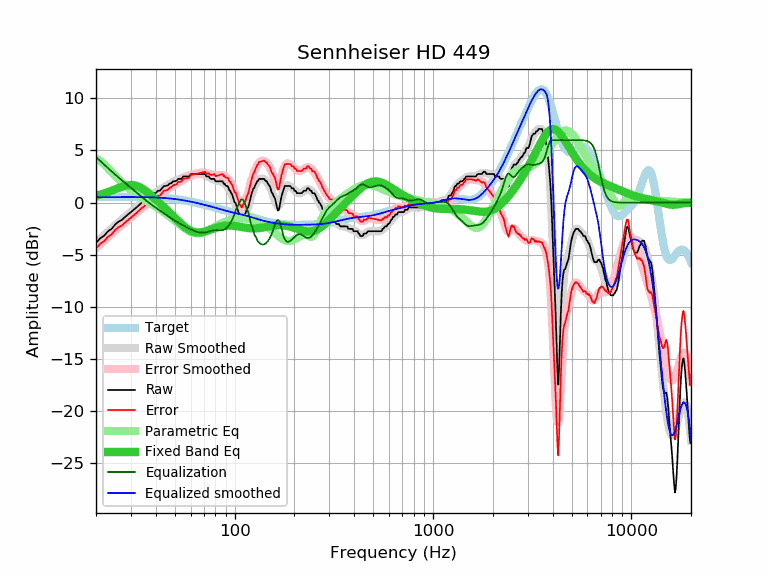

The data file committed next to this chart (first rows):
frequency, raw, error, smoothed, error_smoothed, equalization, parametric_eq, equalized_raw, equalized_smoothed, target
20, -3.87, -4.39, -3.85, -4.37, 4.37, 0.66, 0.50, 0.52, 0.52
21, -3.42, -3.94, -3.47, -4.00, 4.00, 0.77, 0.58, 0.52, 0.52
22, -3.17, -3.69, -3.12, -3.64, 3.64, 0.89, 0.47, 0.53, 0.52
23, -2.74, -3.27, -2.78, -3.31, 3.31, 1.01, 0.57, 0.53, 0.53
24, -2.51, -3.04, -2.46, -2.99, 2.99, 1.15, 0.48, 0.53, 0.53
25, -2.09, -2.62, -2.16, -2.69, 2.69, 1.28, 0.60, 0.53, 0.53
26, -1.82, -2.35, -1.88, -2.41, 2.41, 1.41, 0.59, 0.53, 0.53
27, -1.66, -2.19, -1.62, -2.15, 2.15, 1.52, 0.49, 0.53, 0.53
28, -1.38, -1.91, -1.36, -1.90, 1.90, 1.61, 0.52, 0.53, 0.53
29, -1.14, -1.67, -1.12, -1.66, 1.66, 1.67, 0.52, 0.53, 0.53
30, -0.91, -1.44, -0.89, -1.42, 1.42, 1.69, 0.51, 0.53, 0.53
31, -0.68, -1.21, -0.66, -1.20, 1.20, 1.67, 0.52, 0.53, 0.53
32, -0.46, -0.99, -0.44, -0.97, 0.97, 1.61, 0.51, 0.53, 0.53
33, -0.23, -0.76, -0.23, -0.76, 0.76, 1.51, 0.53, 0.53, 0.53
34, 0.00, -0.53, -0.02, -0.55, 0.55, 1.38, 0.55, 0.53, 0.53
35, 0.16, -0.36, 0.17, -0.35, 0.35, 1.22, 0.51, 0.52, 0.52
36, 0.45, -0.07, 0.35, -0.17, 0.17, 1.05, 0.62, 0.52, 0.52
37, 0.46, -0.05, 0.52, 0.01, -0.01, 0.87, 0.45, 0.51, 0.51
38, 0.68, 0.17, 0.69, 0.18, -0.18, 0.68, 0.50, 0.51, 0.51
39, 0.91, 0.41, 0.84, 0.33, -0.33, 0.50, 0.58, 0.50, 0.50
40, 0.91, 0.42, 0.98, 0.48, -0.48, 0.31, 0.43, 0.49, 0.49
41, 1.14, 0.66, 1.11, 0.63, -0.63, 0.12, 0.51, 0.48, 0.48
42, 1.14, 0.67, 1.24, 0.77, -0.77, -0.07, 0.37, 0.47, 0.47
43, 1.37, 0.91, 1.37, 0.91, -0.91, -0.25, 0.46, 0.46, 0.46
44, 1.60, 1.15, 1.49, 1.04, -1.04, -0.43, 0.56, 0.45, 0.45
45, 1.60, 1.16, 1.60, 1.17, -1.17, -0.61, 0.43, 0.44, 0.44
46, 1.66, 1.24, 1.71, 1.29, -1.29, -0.79, 0.37, 0.42, 0.42
47, 1.82, 1.42, 1.81, 1.40, -1.40, -0.96, 0.42, 0.40, 0.40
48, 1.87, 1.48, 1.90, 1.52, -1.52, -1.13, 0.35, 0.39, 0.39
49, 2.05, 1.68, 1.99, 1.62, -1.62, -1.30, 0.43, 0.37, 0.37
50, 2.05, 1.70, 2.07, 1.73, -1.73, -1.47, 0.32, 0.35, 0.35
51, 2.10, 1.77, 2.15, 1.83, -1.83, -1.63, 0.27, 0.33, 0.33
52, 2.28, 1.98, 2.22, 1.92, -1.92, -1.78, 0.36, 0.30, 0.30
53, 2.28, 2.00, 2.29, 2.01, -2.01, -1.93, 0.27, 0.28, 0.28
54, 2.28, 2.02, 2.36, 2.10, -2.10, -2.07, 0.18, 0.26, 0.26
55, 2.51, 2.28, 2.42, 2.18, -2.18, -2.20, 0.33, 0.23, 0.23
56, 2.51, 2.30, 2.47, 2.27, -2.27, -2.32, 0.24, 0.21, 0.21
57, 2.51, 2.33, 2.52, 2.34, -2.34, -2.43, 0.17, 0.18, 0.18
58, 2.51, 2.36, 2.57, 2.42, -2.42, -2.53, 0.09, 0.15, 0.15
59, 2.51, 2.39, 2.62, 2.49, -2.49, -2.62, 0.02, 0.12, 0.12
60, 2.73, 2.63, 2.65, 2.56, -2.56, -2.69, 0.17, 0.10, 0.10
61, 2.74, 2.67, 2.69, 2.62, -2.62, -2.75, 0.12, 0.07, 0.07
62, 2.74, 2.70, 2.72, 2.68, -2.68, -2.80, 0.06, 0.04, 0.04
63, 2.74, 2.73, 2.74, 2.73, -2.73, -2.83, 0.01, 0.01, 0.01
64, 2.74, 2.76, 2.75, 2.77, -2.77, -2.85, -0.03, -0.02, -0.02
65, 2.74, 2.79, 2.76, 2.81, -2.81, -2.86, -0.07, -0.05, -0.05
66, 2.74, 2.82, 2.76, 2.84, -2.84, -2.86, -0.10, -0.08, -0.08
67, 2.74, 2.85, 2.76, 2.87, -2.87, -2.86, -0.13, -0.11, -0.11
68, 2.74, 2.88, 2.74, 2.88, -2.88, -2.84, -0.14, -0.14, -0.14
69, 2.74, 2.91, 2.72, 2.89, -2.89, -2.81, -0.15, -0.17, -0.17
70, 2.74, 2.94, 2.69, 2.88, -2.88, -2.79, -0.14, -0.20, -0.20
71, 2.74, 2.97, 2.64, 2.87, -2.87, -2.75, -0.13, -0.23, -0.23
72, 2.51, 2.77, 2.59, 2.84, -2.84, -2.72, -0.33, -0.26, -0.26
73, 2.51, 2.80, 2.53, 2.81, -2.81, -2.68, -0.30, -0.28, -0.29
74, 2.51, 2.82, 2.46, 2.78, -2.78, -2.64, -0.27, -0.31, -0.31
75, 2.34, 2.68, 2.40, 2.74, -2.74, -2.60, -0.40, -0.34, -0.34
76, 2.28, 2.65, 2.34, 2.71, -2.71, -2.56, -0.43, -0.37, -0.37
77, 2.28, 2.68, 2.28, 2.68, -2.68, -2.53, -0.40, -0.40, -0.40
78, 2.28, 2.71, 2.22, 2.66, -2.66, -2.49, -0.38, -0.43, -0.43
79, 2.28, 2.74, 2.18, 2.64, -2.64, -2.45, -0.36, -0.46, -0.46
... 553 more rows
